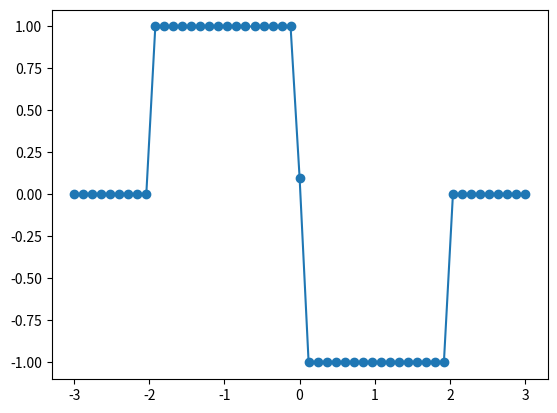

Source code (Python):
import numpy as np
import scipy
import matplotlib.pyplot as plt
from tqdm import tqdm

# Define Pauli matrices for later use
pauli = [0] * 4
pauli[0] = np.eye(2)
pauli[1] = np.array([[0, 1], [1, 0]])
pauli[2] = np.array([[0, -1j], [1j, 0]])
pauli[3] = np.array([[1, 0], [0, -1]])
pauli = np.array(pauli)

# Define free parameters
u = 1.0

# Define generic base class for models
class Model:
    name = NotImplemented       # The name of the model
    dim = NotImplemented        # The dimension of the model
    bands = NotImplemented      # The number of bands of the model

    def __init__(self, **parameters):
        self.parameters = parameters

    def hamiltonian(self, k):
        raise NotImplementedError

class QWZModel(Model):
    """Models the QWZ Hamiltonian H = d . sigma,
    where sigma are the Pauli matrices and d = (sin(kx), sin(ky), u + cos(kx) + cos(ky)).
    """
    name = "QWZ"
    dim = 2
    bands = 2

    def __init__(self, **parameters):
        super().__init__(**parameters)
        
        if "u" not in self.parameters:
            print("Required parameter u not found.")
            self.u = 0
        else:
            self.u = float(self.parameters["u"])

        for key in self.parameters:
            if key != "u":
                print("Parameter", key, "provided, but is not used by the model.")


    def hamiltonian(self, k):
        k = np.asarray(k, dtype=np.float64).flatten()
        assert k.shape == (self.dim,)
        d = np.concatenate((np.sin(k), np.array([np.sum(np.cos(k)) + self.u])))
        return np.tensordot(d, pauli[1:, :, :], (0, 0))


# A class for simulating results
class Simulator:
    def __init__(self, model: Model, mesh_points: int):
        self.model = model
        self.set_mesh(mesh_points)

    def set_mesh(self, mesh_points):
        self.mesh_points = mesh_points
        self.mesh = np.linspace(-np.pi, np.pi, mesh_points) #, endpoint=False)
        # self.meshX, self.meshY = np.meshgrid(np.linspace(-np.pi, np.pi, mesh_points, endpoint=False))
        self.evaluated = False
        self.band = np.zeros((*([mesh_points] * self.model.dim), self.model.bands))
        self.states = np.zeros((*([mesh_points] * self.model.dim), self.model.bands, self.model.bands), dtype=np.complex64)

    def populate_mesh(self):
        if self.evaluated:
            return False
        # print("Starting evaluation")
        self.band = self.band.reshape(self.mesh_points**self.model.dim, self.model.bands)
        self.states = self.states.reshape(self.mesh_points**self.model.dim, self.model.bands, self.model.bands)
        for i in range(self.mesh_points**self.model.dim):
            idx = [0] * self.model.dim
            k = i
            for j in range(self.model.dim - 1, -1, -1):
                idx[j] = k % self.mesh_points
                k //= self.mesh_points
            w, v = scipy.linalg.eigh(self.model.hamiltonian([self.mesh[j] for j in idx]))
            self.band[i, :] = w
            self.states[i, :, :] = v
        self.band = self.band.reshape((*([self.mesh_points] * self.model.dim), self.model.bands))
        self.states = self.states.reshape((*([self.mesh_points] * self.model.dim), self.model.bands, self.model.bands))
        self.evaluated = True
        return True

    def direct_band_gap(self, filled_bands=None):
        if not self.evaluated:
            self.populate_mesh()
        if not filled_bands:
            filled_bands = self.model.bands // 2    # Default to half-filling
        return np.min(self.band[:, :, filled_bands] - self.band[:, :, filled_bands - 1])

    def plot_band(self, filled_bands=None):
        if not self.evaluated:
            self.populate_mesh()
        if not filled_bands:
            filled_bands = self.model.bands // 2    # Default to half-filling

        if self.model.dim == 1:
            raise NotImplementedError
        elif self.model.dim == 2:
            fig, ax = plt.subplots(subplot_kw={"projection": "3d"})
            X, Y = np.meshgrid(self.mesh, self.mesh)
            ax.plot_surface(X, Y, self.band[:, :, filled_bands - 1])
            ax.plot_surface(X, Y, self.band[:, :, filled_bands])
            del X, Y
            
            plt.show()
        else:
            print("Band plotting of models in %d-D is not supported." % self.model.dim)

    def compute_chern(self, filled_bands=None):
        if self.model.dim != 2:
            print("Computation of Chern numbers is only supported in d=2.")
        else:
            if not self.evaluated:
                self.populate_mesh()
            Q = 0.0
            for i in range(filled_bands if filled_bands else self.model.bands // 2):
                F = np.sum(np.conj(self.states[:-1, :-1, :, i]) * self.states[1:, :-1, :, i], axis=2)
                F *= np.sum(np.conj(self.states[1:, :-1, :, i]) * self.states[1:, 1:, :, i], axis=2)
                F *= np.sum(np.conj(self.states[1:, 1:, :, i]) * self.states[:-1, 1:, :, i], axis=2)
                F *= np.sum(np.conj(self.states[:-1, 1:, :, i]) * self.states[:-1, :-1, :, i], axis=2)
                F = -np.angle(F)
                Q += np.sum(F) / 2.0 / np.pi
            return Q

chern = np.zeros(51)
for i, u in zip(range(51), np.linspace(-3, 3, 51)):
    sim = Simulator(QWZModel(u=u), 21)
    # print("u = %d, BG = %.2f" % (i, sim.direct_band_gap()))
    # sim.plot_band()
    # print(sim.compute_chern())
    chern[i] = sim.compute_chern()
    del sim
plt.plot(np.linspace(-3, 3, 51), chern, "o-")
plt.show()
